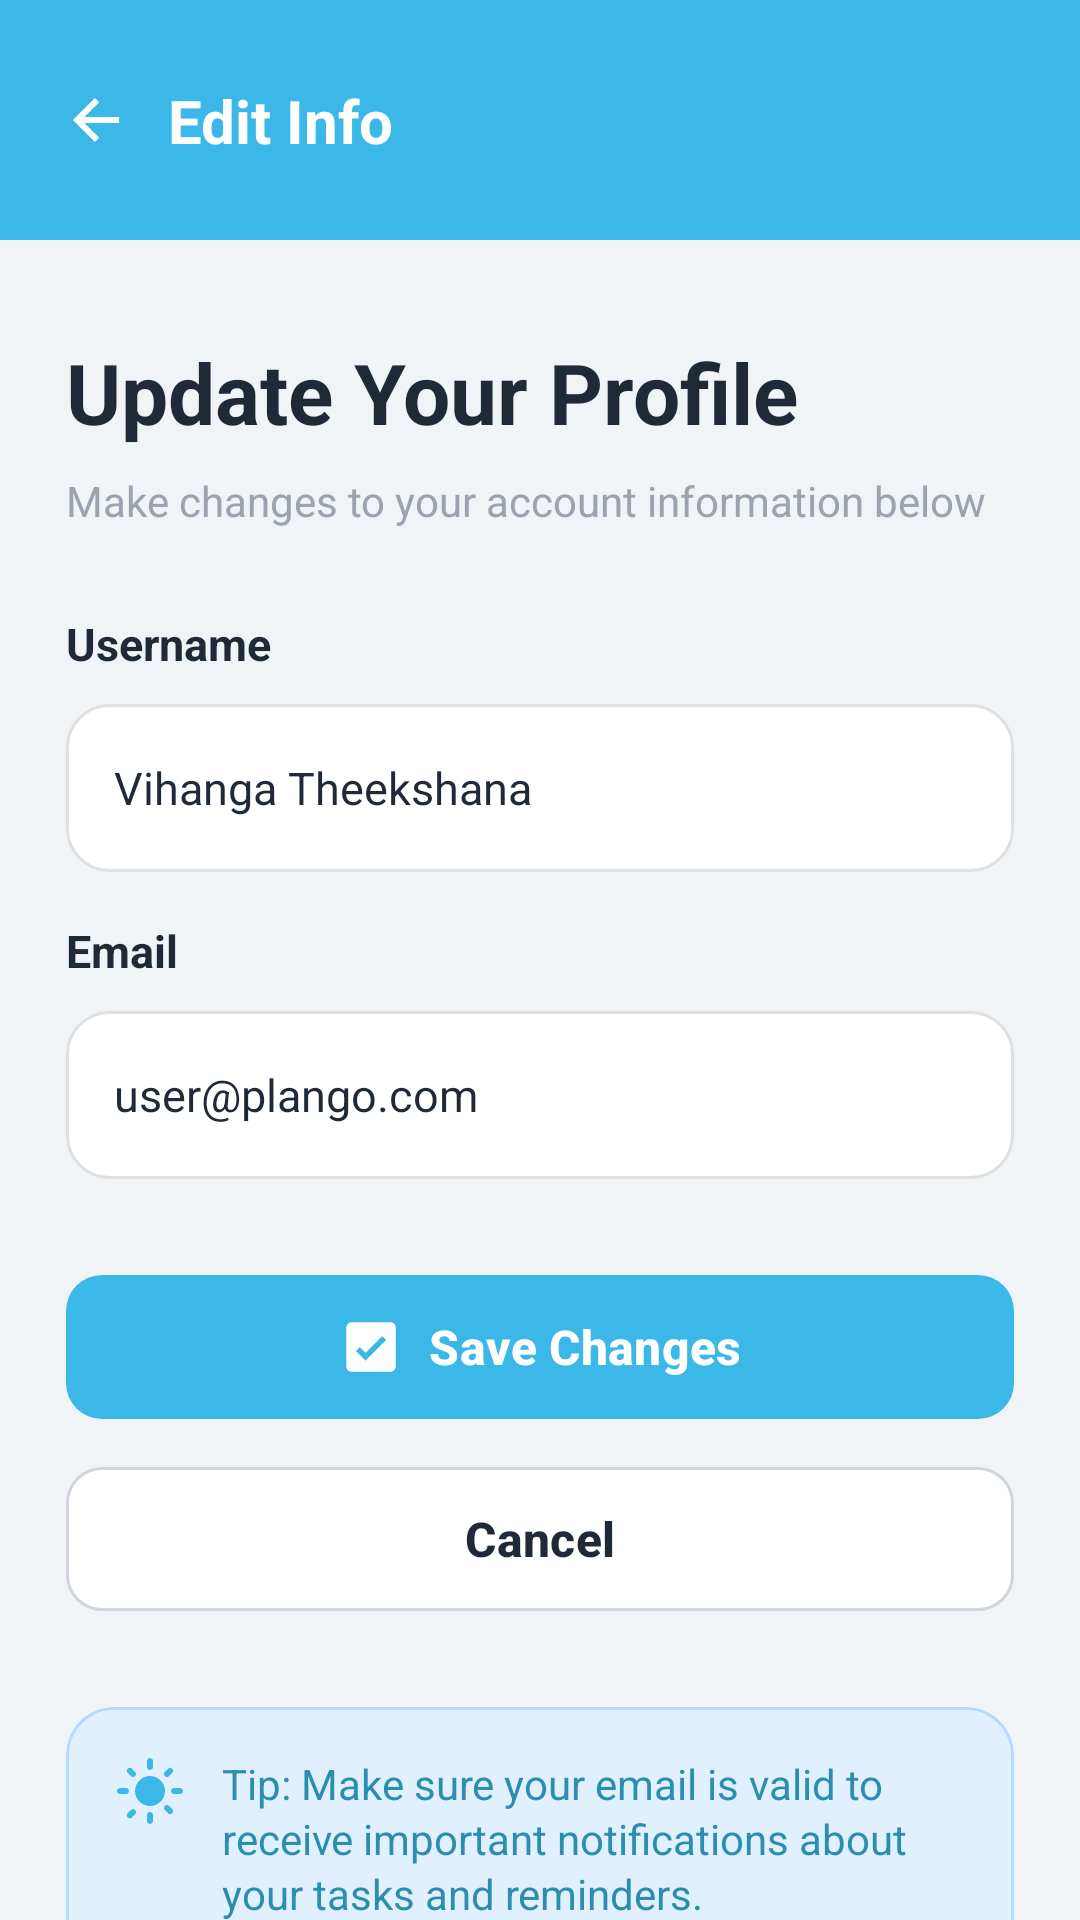

Reconstruct the res/layout file that produces this screen, plus the resources it refers to.
<!-- AndroidManifest.xml: application theme Theme.MyApplication -->
<!-- res/layout/activity_edit_info.xml -->
<?xml version="1.0" encoding="utf-8"?>
<androidx.constraintlayout.widget.ConstraintLayout xmlns:android="http://schemas.android.com/apk/res/android"
    xmlns:app="http://schemas.android.com/apk/res-auto"
    xmlns:tools="http://schemas.android.com/tools"
    android:layout_width="match_parent"
    android:layout_height="match_parent"
    android:background="@color/background"
    tools:context=".EditInfoActivity">

    
    <com.google.android.material.appbar.AppBarLayout
        android:id="@+id/appbar_edit"
        android:layout_width="match_parent"
        android:layout_height="wrap_content"
        android:background="@color/primary"
        android:fitsSystemWindows="true"
        app:layout_constraintTop_toTopOf="parent">

        <androidx.constraintlayout.widget.ConstraintLayout
            android:id="@+id/header_edit"
            android:layout_width="match_parent"
            android:layout_height="80dp"
            android:background="@color/primary">

        <ImageView
            android:id="@+id/btn_back_edit"
            android:layout_width="24dp"
            android:layout_height="24dp"
            android:layout_marginStart="20dp"
            android:contentDescription="@string/back"
            android:src="@drawable/ic_back"
            app:layout_constraintBottom_toBottomOf="parent"
            app:layout_constraintStart_toStartOf="parent"
            app:layout_constraintTop_toTopOf="parent"
            app:tint="@color/white" />

        <TextView
            android:id="@+id/title_edit"
            android:layout_width="wrap_content"
            android:layout_height="wrap_content"
            android:layout_marginStart="12dp"
            android:text="@string/edit_info"
            android:textColor="@color/white"
            android:textSize="20sp"
            android:textStyle="bold"
            app:layout_constraintBottom_toBottomOf="@id/btn_back_edit"
            app:layout_constraintStart_toEndOf="@id/btn_back_edit"
            app:layout_constraintTop_toTopOf="@id/btn_back_edit" />
    </androidx.constraintlayout.widget.ConstraintLayout>
    </com.google.android.material.appbar.AppBarLayout>

    <androidx.core.widget.NestedScrollView
        android:layout_width="match_parent"
        android:layout_height="0dp"
        android:fillViewport="true"
        app:layout_constraintBottom_toBottomOf="parent"
        app:layout_constraintTop_toBottomOf="@id/appbar_edit">

        <LinearLayout
            android:layout_width="match_parent"
            android:layout_height="wrap_content"
            android:orientation="vertical"
            android:paddingStart="22dp"
            android:paddingTop="32dp"
            android:paddingEnd="22dp"
            android:paddingBottom="24dp">

            
            <TextView
                android:layout_width="wrap_content"
                android:layout_height="wrap_content"
                android:text="@string/update_profile"
                android:textColor="@color/grey_800"
                android:textSize="28sp"
                android:textStyle="bold" />

            
            <TextView
                android:layout_width="wrap_content"
                android:layout_height="wrap_content"
                android:layout_marginTop="8dp"
                android:text="@string/edit_info_subtitle"
                android:textColor="@color/grey_400"
                android:textSize="14sp" />

            
            <TextView
                android:layout_width="wrap_content"
                android:layout_height="wrap_content"
                android:layout_marginTop="28dp"
                android:text="@string/username"
                android:textColor="@color/grey_800"
                android:textSize="15sp"
                android:textStyle="bold" />

            
            <EditText
                android:id="@+id/et_edit_username"
                android:layout_width="match_parent"
                android:layout_height="56dp"
                android:layout_marginTop="10dp"
                android:background="@drawable/bg_white_input"
                android:gravity="center_vertical"
                android:hint="@string/username"
                android:inputType="textPersonName"
                android:paddingStart="16dp"
                android:paddingEnd="16dp"
                android:text="@string/dev_name"
                android:textColor="@color/grey_800"
                android:textColorHint="@color/grey_40"
                android:textSize="15sp" />

            
            <TextView
                android:layout_width="wrap_content"
                android:layout_height="wrap_content"
                android:layout_marginTop="16dp"
                android:text="@string/email"
                android:textColor="@color/grey_800"
                android:textSize="15sp"
                android:textStyle="bold" />

            
            <EditText
                android:id="@+id/et_edit_email"
                android:layout_width="match_parent"
                android:layout_height="56dp"
                android:layout_marginTop="10dp"
                android:background="@drawable/bg_white_input"
                android:gravity="center_vertical"
                android:hint="@string/email"
                android:inputType="textEmailAddress"
                android:paddingStart="16dp"
                android:paddingEnd="16dp"
                android:text="@string/user_email"
                android:textColor="@color/grey_800"
                android:textColorHint="@color/grey_40"
                android:textSize="15sp" />

            
            <com.google.android.material.button.MaterialButton
                android:id="@+id/btn_save_changes"
                android:layout_width="match_parent"
                android:layout_height="48dp"
                android:layout_marginTop="32dp"
                android:insetTop="0dp"
                android:insetBottom="0dp"
                android:text="@string/save_changes"
                android:textAllCaps="false"
                android:textColor="@color/white"
                android:textSize="16sp"
                android:textStyle="bold"
                app:backgroundTint="@color/primary"
                app:cornerRadius="12dp"
                app:icon="@drawable/ic_release_version"
                app:iconGravity="textStart"
                app:iconPadding="8dp"
                app:iconSize="22dp"
                app:iconTint="@color/white" />

            
            <com.google.android.material.button.MaterialButton
                android:id="@+id/btn_cancel_edit"
                android:layout_width="match_parent"
                android:layout_height="48dp"
                android:layout_marginTop="16dp"
                android:insetTop="0dp"
                android:insetBottom="0dp"
                android:text="@string/cancel"
                android:textAllCaps="false"
                android:textColor="@color/grey_800"
                android:textSize="16sp"
                android:textStyle="bold"
                app:backgroundTint="@color/white"
                app:cornerRadius="12dp"
                app:strokeColor="@color/grey_73"
                app:strokeWidth="1dp" />

            
            <com.google.android.material.card.MaterialCardView
                android:layout_width="match_parent"
                android:layout_height="wrap_content"
                android:layout_marginTop="32dp"
                android:layout_marginBottom="24dp"
                app:cardBackgroundColor="@color/blue_50"
                app:cardCornerRadius="16dp"
                app:cardElevation="0dp"
                app:strokeColor="@color/blue_200"
                app:strokeWidth="1dp">

                <LinearLayout
                    android:layout_width="match_parent"
                    android:layout_height="wrap_content"
                    android:orientation="horizontal"
                    android:padding="16dp">

                    <ImageView
                        android:layout_width="24dp"
                        android:layout_height="24dp"
                        android:contentDescription="@null"
                        android:src="@drawable/ic_sun"
                        app:tint="@color/primary" />

                    <TextView
                        android:layout_width="0dp"
                        android:layout_height="wrap_content"
                        android:layout_marginStart="12dp"
                        android:layout_weight="1"
                        android:text="@string/edit_tip"
                        android:textColor="@color/primary_dark"
                        android:textSize="14sp"
                        android:lineSpacingExtra="2dp" />
                </LinearLayout>
            </com.google.android.material.card.MaterialCardView>

        </LinearLayout>
    </androidx.core.widget.NestedScrollView>

</androidx.constraintlayout.widget.ConstraintLayout>
<!-- resources referenced by this layout -->
<resources>
  <color name="background">#F0F4F7</color>
  <color name="blue_200">#FFB6D9FF</color>
  <color name="blue_50">#FFE1F0FF</color>
  <color name="grey_40">#666666</color>
  <color name="grey_400">#FF9CA3AF</color>
  <color name="grey_73">#D1D5DB</color>
  <color name="grey_800">#FF1F2937</color>
  <color name="primary">#3BB8E8</color>
  <color name="primary_dark">#2C8EAF</color>
  <color name="white">#FFFFFFFF</color>
  <!-- drawable bg_white_input (drawable) -->
  <?xml version="1.0" encoding="utf-8"?>
  <shape xmlns:android="http://schemas.android.com/apk/res/android">
      <solid android:color="@color/surface" />
      <stroke
          android:width="1dp"
          android:color="@color/grey_88" />
      <corners android:radius="14dp" />
  </shape>
  <!-- drawable ic_back (drawable) -->
  <?xml version="1.0" encoding="utf-8"?>
  <vector xmlns:android="http://schemas.android.com/apk/res/android"
      android:width="24dp"
      android:height="24dp"
      android:viewportWidth="24"
      android:viewportHeight="24">
      <path
          android:fillColor="#FFFFFF"
          android:pathData="M19.7,11H8.13l4.93,-4.93L11.64,4.65 4.29,12l7.35,7.35 1.42,-1.42 -4.93,-4.93H19.7z" />
  </vector>
  <!-- drawable ic_release_version (drawable) -->
  <?xml version="1.0" encoding="utf-8"?>
  <vector xmlns:android="http://schemas.android.com/apk/res/android"
      android:width="24dp"
      android:height="24dp"
      android:viewportWidth="24"
      android:viewportHeight="24">
      <path
          android:fillColor="#1F2937"
          android:pathData="M19,3H5c-1.1,0 -2,0.9 -2,2v14c0,1.1 0.9,2 2,2h14c1.1,0 2,-0.9 2,-2V5c0,-1.1 -0.9,-2 -2,-2zM10,17l-3.5,-3.5 1.41,-1.41L10,14.17l6.09,-6.09 1.41,1.41L10,17z" />
  </vector>
  <string name="back">Back</string>
  <string name="cancel">Cancel</string>
  <string name="dev_name">Vihanga Theekshana</string>
  <string name="edit_info">Edit Info</string>
  <string name="edit_info_subtitle">Make changes to your account information below</string>
  <string name="edit_tip">Tip: Make sure your email is valid to receive important notifications about your tasks and reminders.</string>
  <string name="email">Email</string>
  <string name="save_changes">Save Changes</string>
  <string name="update_profile">Update Your Profile</string>
  <string name="user_email">user@plango.com</string>
  <string name="username">Username</string>
  <style name="Theme.MyApplication" parent="Base.Theme.MyApplication" />
  <color name="surface">#FFFFFF</color>
  <color name="grey_88">#E0E0E0</color>
  <style name="Base.Theme.MyApplication" parent="Theme.Material3.DayNight.NoActionBar">
          <item name="colorPrimary">@color/primary</item>
          <item name="colorOnPrimary">@color/on_primary</item>
          <item name="colorSurface">@color/surface</item>
          <item name="colorOnSurface">@color/on_surface</item>
          <item name="android:windowBackground">@color/background</item>
          <item name="colorError">@color/error</item>
          <item name="colorOutline">@color/outline</item>
          <item name="colorSurfaceVariant">@color/surface_variant</item>
          <item name="android:statusBarColor">@color/primary</item>
          <item name="android:navigationBarColor">@color/surface</item>
      </style>
  <color name="on_primary">#FFFFFF</color>
  <color name="on_surface">#1A1A1A</color>
  <color name="error">#E53935</color>
  <color name="outline">#E0E0E0</color>
  <color name="surface_variant">#F3FAFF</color>
</resources>
